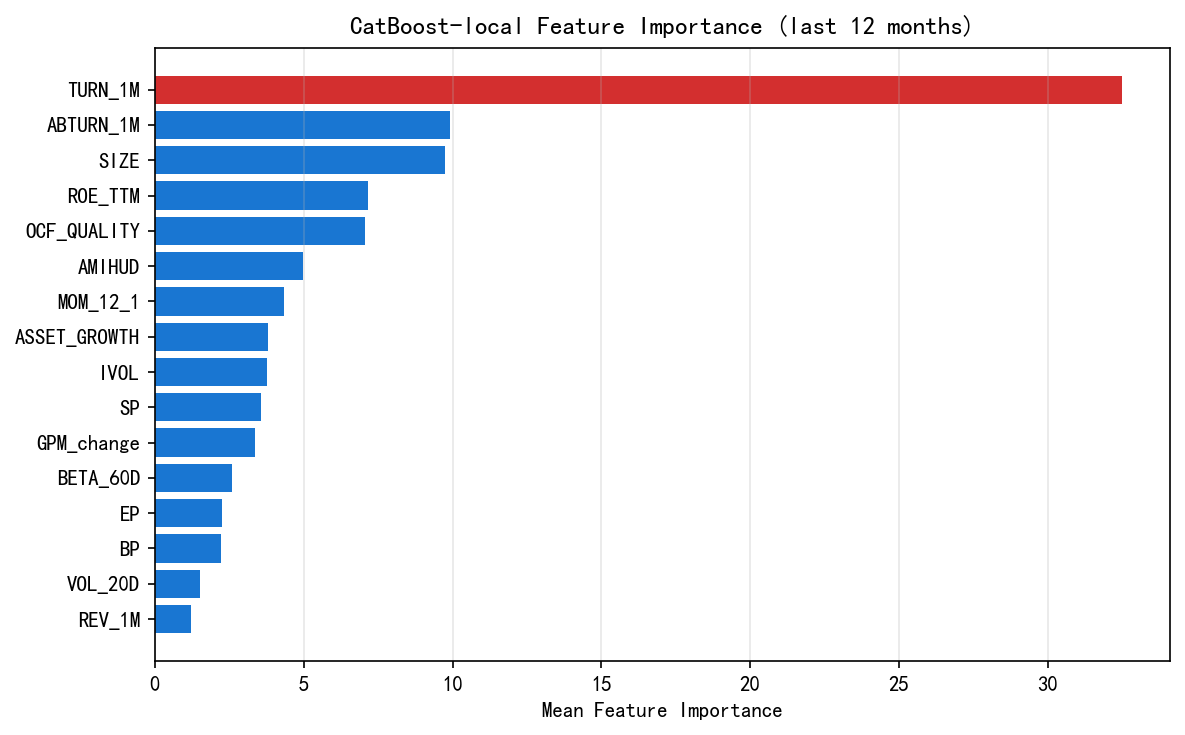

The data file committed next to this chart (first rows):
Feature, Importance
TURN_1M, 32.48
ABTURN_1M, 9.922
SIZE, 9.738
ROE_TTM, 7.161
OCF_QUALITY, 7.052
AMIHUD, 4.983
MOM_12_1, 4.331
ASSET_GROWTH, 3.797
IVOL, 3.783
SP, 3.575
GPM_change, 3.368
BETA_60D, 2.592
EP, 2.266
BP, 2.221
VOL_20D, 1.529
REV_1M, 1.202
